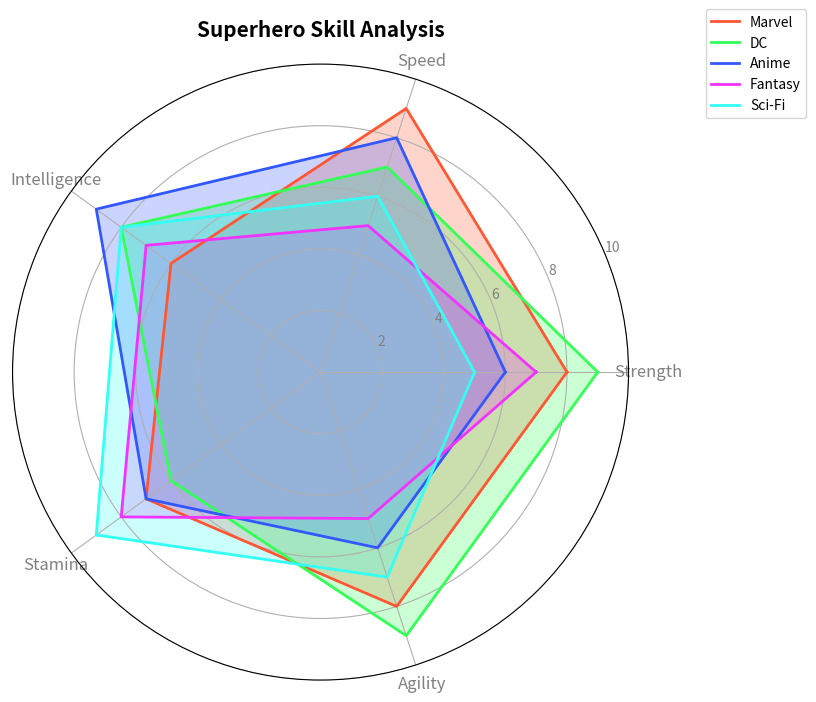

The matplotlib source for this figure:
import numpy as np
import matplotlib.pyplot as plt
from math import pi

# Define skill categories
categories = ['Strength', 'Speed', 'Intelligence', 'Stamina', 'Agility']
N = len(categories)

# Superhero skill data for each universe
data = {
    'Marvel': [8, 9, 6, 7, 8],
    'DC': [9, 7, 8, 6, 9],
    'Anime': [6, 8, 9, 7, 6],
    'Fantasy': [7, 5, 7, 8, 5],
    'Sci-Fi': [5, 6, 8, 9, 7]
}

# Calculate angle for each axis
angles = np.linspace(0, 2 * pi, N, endpoint=False).tolist()
angles += angles[:1]  # Complete the loop

# Initialize single subplot for radar chart
fig, ax = plt.subplots(figsize=(8, 8), subplot_kw={'polar': True})

# Radar Chart
def plot_radar(ax, data, categories, angles, colors):
    for i, (universe, values) in enumerate(data.items()):
        values += values[:1]  # Ensure it forms a closed loop
        ax.plot(angles, values, color=colors[i], linewidth=2, linestyle='solid', label=universe)
        ax.fill(angles, values, color=colors[i], alpha=0.25)
    ax.set_xticks(angles[:-1])
    ax.set_xticklabels(categories, color='grey', size=12)
    ax.set_yticks([2, 4, 6, 8, 10])
    ax.set_yticklabels(["2", "4", "6", "8", "10"], color="grey", size=10)
    ax.set_title('Superhero Skill Analysis', size=15, fontweight='bold', pad=20)
    ax.set_ylim(0, 10)
    ax.legend(loc='upper right', bbox_to_anchor=(1.3, 1.1), fontsize=10)

# Define colors for radar chart universes
colors = ['#FF5733', '#33FF57', '#3357FF', '#F033FF', '#33FFF5']

# Plot radar chart
plot_radar(ax, data, categories, angles, colors)

# Show plot
plt.show()
